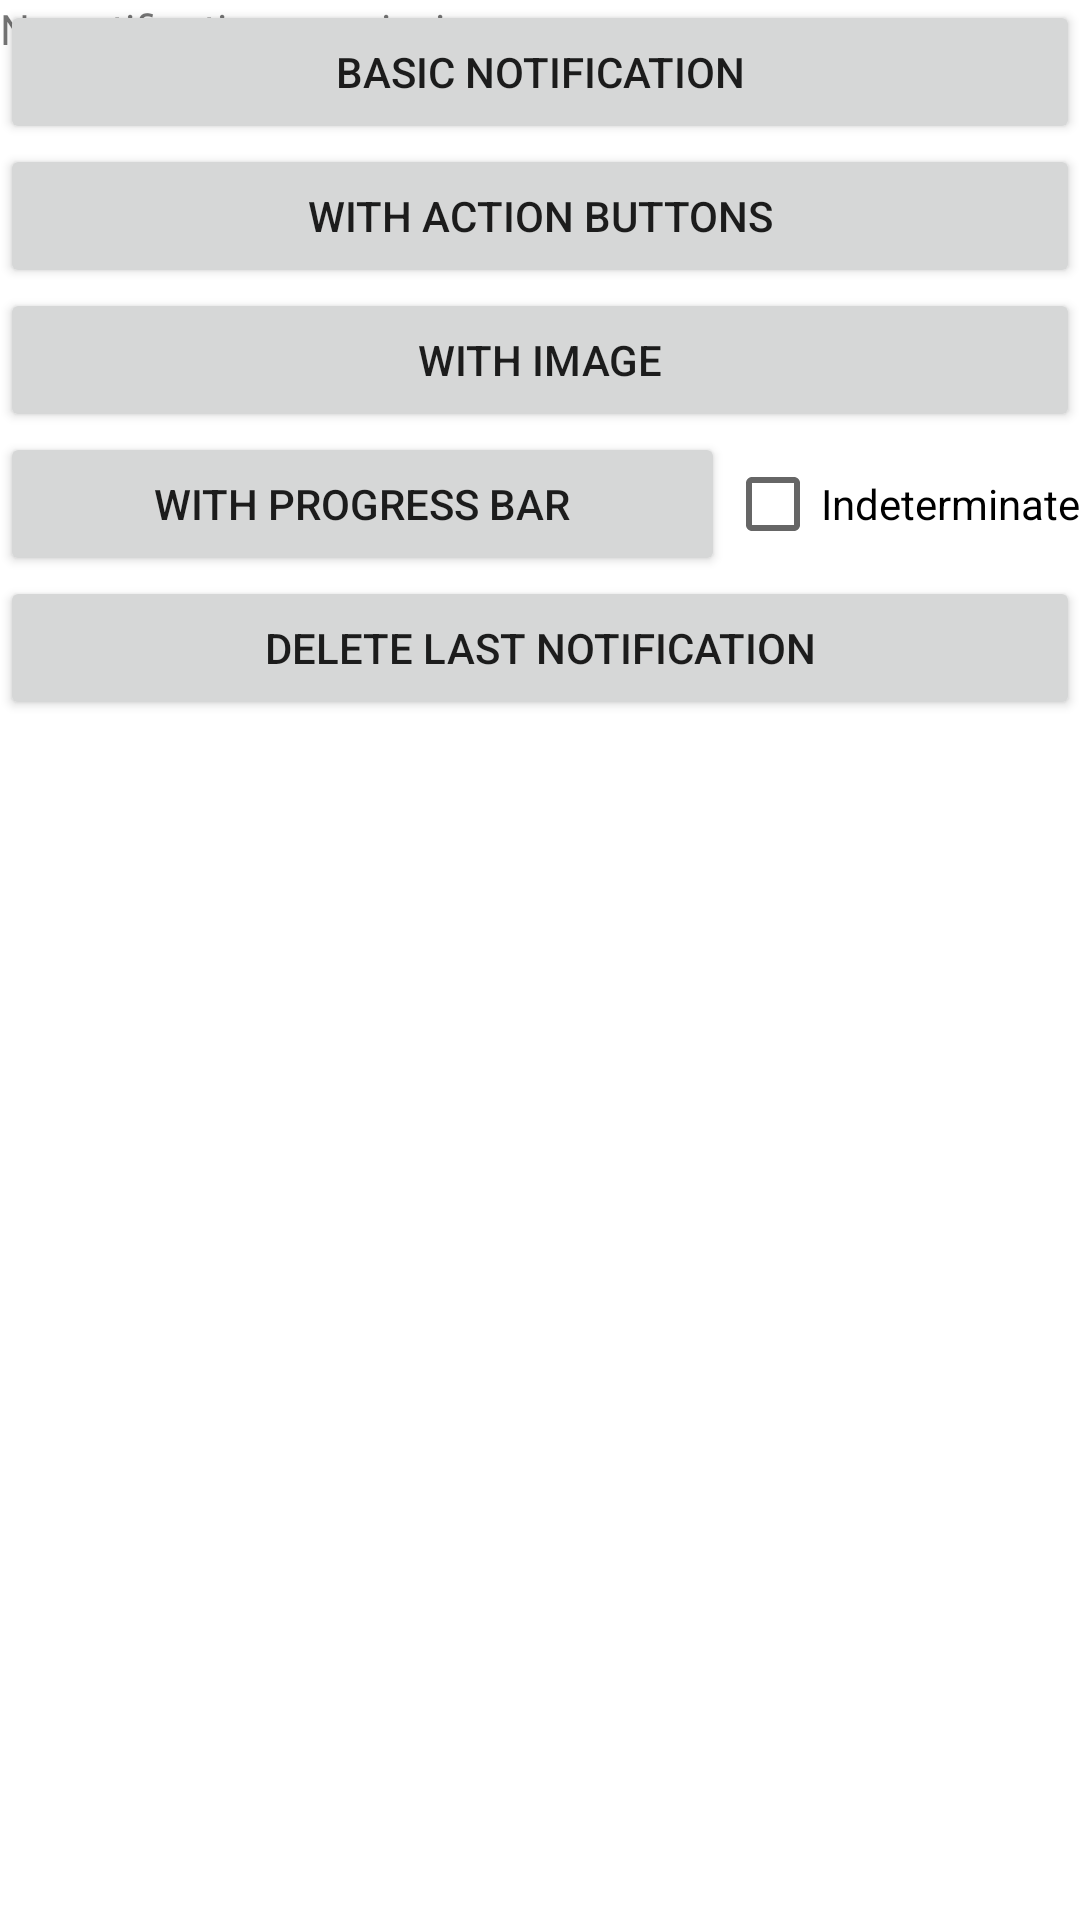

This screen was rendered from an Android layout file. Write that file and the resources it references.
<!-- AndroidManifest.xml: application theme Theme.KangTester -->
<!-- res/layout/fragment_notification_check.xml -->
<?xml version="1.0" encoding="utf-8"?>
<FrameLayout xmlns:android="http://schemas.android.com/apk/res/android"
    xmlns:tools="http://schemas.android.com/tools"
    android:layout_width="match_parent"
    android:layout_height="match_parent"
    tools:context=".NotificationCheckFragment">

    
    <TextView
        android:id="@+id/tv_no_permission"
        android:layout_width="match_parent"
        android:layout_height="match_parent"
        android:text="@string/notification_no_permission" />

    <LinearLayout
        android:id="@+id/l_notification"
        android:layout_width="match_parent"
        android:layout_height="match_parent"
        android:orientation="vertical">

        <Button
            android:id="@+id/btn_basic_notification"
            android:layout_width="match_parent"
            android:layout_height="wrap_content"
            android:text="@string/post_basic_notification" />

        <Button
            android:id="@+id/btn_notification_with_action"
            android:layout_width="match_parent"
            android:layout_height="wrap_content"
            android:text="@string/post_notification_with_action" />

        <Button
            android:id="@+id/btn_post_notification_with_image"
            android:layout_width="match_parent"
            android:layout_height="wrap_content"
            android:text="@string/post_notification_with_image" />

        <LinearLayout
            android:layout_width="match_parent"
            android:layout_height="wrap_content"
            android:orientation="horizontal">

            <Button
                android:id="@+id/btn_notification_with_progress"
                android:layout_width="match_parent"
                android:layout_height="wrap_content"
                android:layout_weight="1"
                android:text="@string/post_notification_with_progress_bar" />

            <CheckBox
                android:id="@+id/cb_progress_indeterminate"
                android:layout_width="wrap_content"
                android:layout_height="wrap_content"
                android:text="@string/progress_bar_indeterminate" />
        </LinearLayout>

        <Button
            android:id="@+id/btn_del_notification"
            android:layout_width="match_parent"
            android:layout_height="wrap_content"
            android:text="@string/del_notification" />

        <TextView
            android:id="@+id/tv_notification_comment"
            android:layout_width="match_parent"
            android:layout_height="wrap_content" />
    </LinearLayout>

</FrameLayout>
<!-- resources referenced by this layout -->
<resources>
  <string name="del_notification">Delete Last Notification</string>
  <string name="notification_no_permission">No notification permission</string>
  <string name="post_basic_notification">Basic Notification</string>
  <string name="post_notification_with_action">With Action Buttons</string>
  <string name="post_notification_with_image">With Image</string>
  <string name="post_notification_with_progress_bar">With Progress Bar</string>
  <string name="progress_bar_indeterminate">Indeterminate</string>
  <style name="Theme.KangTester" parent="Theme.MaterialComponents.DayNight.DarkActionBar">
          
          <item name="colorPrimary">@color/purple_500</item>
          <item name="colorPrimaryVariant">@color/purple_700</item>
          <item name="colorOnPrimary">@color/white</item>
          
          <item name="colorSecondary">@color/teal_200</item>
          <item name="colorSecondaryVariant">@color/teal_700</item>
          <item name="colorOnSecondary">@color/black</item>
          
          <item name="android:statusBarColor">?attr/colorPrimaryVariant</item>
          
      </style>
  <!-- not gathered from this repository: default colours our renderer supplied (Android Studio template values) -->
  <color name="purple_500">#FF6200EE</color>
  <color name="purple_700">#FF3700B3</color>
  <color name="teal_200">#FF03DAC5</color>
  <color name="teal_700">#FF018786</color>
  <color name="black">#FF000000</color>
  <color name="white">#FFFFFFFF</color>
</resources>
